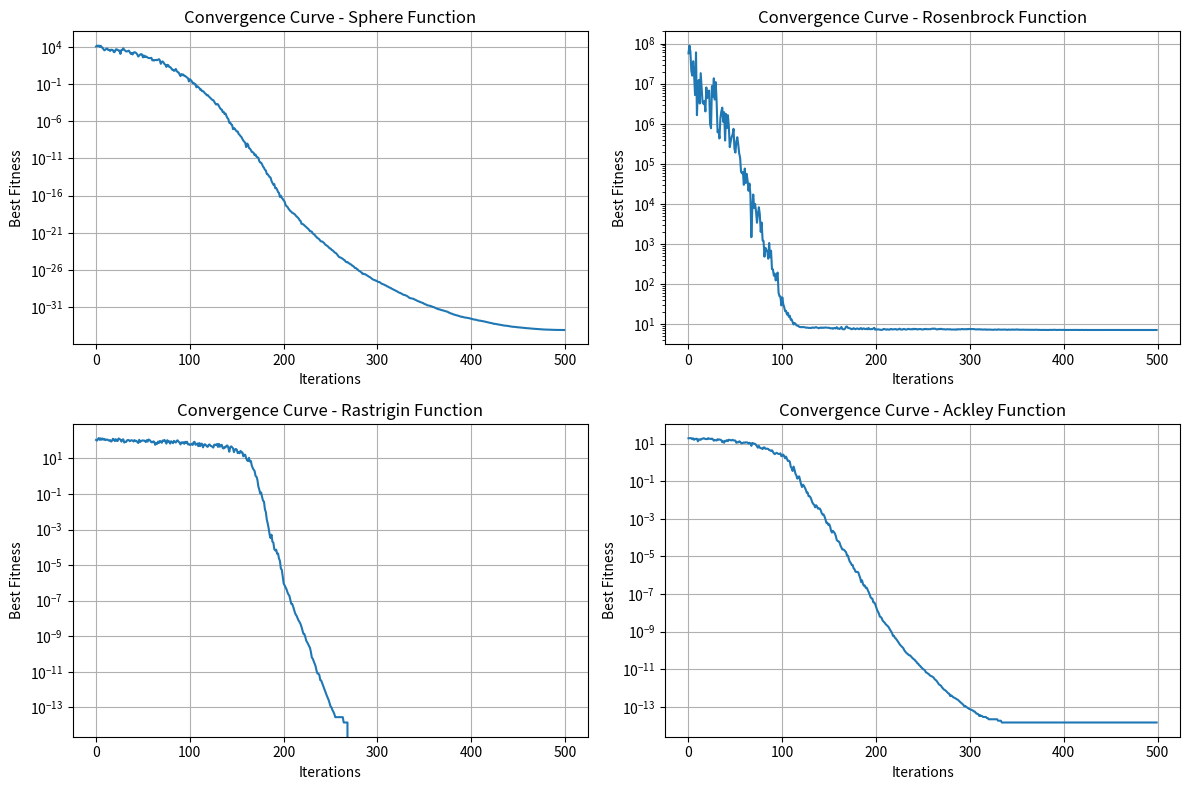

This figure's Python source:
#!/usr/bin/env python
# Created by "Thieu" at 17:09, 15/07/2025 ----------%                                                                               
#       Email: [email redacted]            %                                                    
# [redacted]
# --------------------------------------------------%

import numpy as np
import matplotlib.pyplot as plt
from typing import Callable, Tuple, List
import warnings

warnings.filterwarnings('ignore')


class DSGWO:
    """
    Diversity enhanced Strategy based Grey Wolf Optimizer (DSGWO)

    This implementation includes:
    1. Group-stage competition mechanism
    2. Exploration-exploitation balance mechanism
    """

    def __init__(self, objective_function: Callable, bounds: List[Tuple[float, float]],
                 population_size: int = 30, max_iterations: int = 500,
                 exploration_phase_ratio: float = 0.4):
        """
        Initialize DSGWO algorithm

        Args:
            objective_function: Function to minimize
            bounds: List of (min, max) tuples for each dimension
            population_size: Size of wolf population
            max_iterations: Maximum number of iterations
            exploration_phase_ratio: Ratio of iterations for exploration phase
        """
        self.objective_function = objective_function
        self.bounds = np.array(bounds)
        self.population_size = population_size
        self.max_iterations = max_iterations
        self.exploration_phase_ratio = exploration_phase_ratio
        self.exploration_iterations = int(max_iterations * exploration_phase_ratio)

        # Problem dimensions
        self.dim = len(bounds)
        self.lower_bounds = self.bounds[:, 0]
        self.upper_bounds = self.bounds[:, 1]

        # Initialize population
        self.population = None
        self.fitness = None

        # Leading wolves
        self.alpha_pos = None
        self.alpha_fitness = float('inf')
        self.beta_pos = None
        self.beta_fitness = float('inf')
        self.delta_candidates = None
        self.delta_fitness = None

        # Convergence history
        self.convergence_curve = []
        self.best_fitness_history = []

    def initialize_population(self):
        """Initialize wolf population randomly within bounds"""
        self.population = np.random.uniform(
            low=self.lower_bounds,
            high=self.upper_bounds,
            size=(self.population_size, self.dim)
        )

        # Evaluate initial fitness
        self.fitness = np.array([self.objective_function(wolf) for wolf in self.population])

    def group_stage_competition(self):
        """
        Group-stage competition mechanism:
        1. Divide population into 6 subgroups
        2. Select best wolf from each subgroup as delta candidates
        3. Set best overall as alpha
        4. Set delta candidate farthest from alpha as beta
        """
        # Divide population into 6 groups
        num_groups = 6
        group_size = self.population_size // num_groups

        self.delta_candidates = np.zeros((num_groups, self.dim))
        self.delta_fitness = np.zeros(num_groups)

        for i in range(num_groups):
            start_idx = i * group_size
            if i == num_groups - 1:  # Last group takes remaining wolves
                end_idx = self.population_size
            else:
                end_idx = (i + 1) * group_size

            # Get group members
            group_population = self.population[start_idx:end_idx]
            group_fitness = self.fitness[start_idx:end_idx]

            # Find best wolf in group
            best_idx = np.argmin(group_fitness)
            self.delta_candidates[i] = group_population[best_idx]
            self.delta_fitness[i] = group_fitness[best_idx]

        # Set alpha wolf (best among all delta candidates)
        alpha_idx = np.argmin(self.delta_fitness)
        self.alpha_pos = self.delta_candidates[alpha_idx].copy()
        self.alpha_fitness = self.delta_fitness[alpha_idx]

        # Set beta wolf (delta candidate farthest from alpha)
        distances = np.linalg.norm(self.delta_candidates - self.alpha_pos, axis=1)
        beta_idx = np.argmax(distances)
        self.beta_pos = self.delta_candidates[beta_idx].copy()
        self.beta_fitness = self.delta_fitness[beta_idx]

    def update_coefficients(self, iteration: int):
        """Update coefficient vectors A and C"""
        # Linear decrease from 2 to 0
        a = 2 - iteration * (2 / self.max_iterations)

        # Random vectors
        r1 = np.random.random(self.dim)
        r2 = np.random.random(self.dim)

        A = 2 * a * r1 - a
        C = 2 * r2

        return A, C

    def exploration_phase_update(self, wolf_pos: np.ndarray, iteration: int):
        """
        Exploration phase: Update position using two randomly selected delta candidates
        """
        # Randomly select two delta candidates
        selected_indices = np.random.choice(len(self.delta_candidates), 2, replace=False)
        delta1 = self.delta_candidates[selected_indices[0]]
        delta2 = self.delta_candidates[selected_indices[1]]

        # Update coefficients
        A1, C1 = self.update_coefficients(iteration)
        A2, C2 = self.update_coefficients(iteration)

        # Calculate distances and new positions
        D1 = np.abs(C1 * delta1 - wolf_pos)
        X1 = delta1 - A1 * D1

        D2 = np.abs(C2 * delta2 - wolf_pos)
        X2 = delta2 - A2 * D2

        # Final position (average of two positions)
        new_pos = (X1 + X2) / 2

        return new_pos

    def exploitation_phase_update(self, wolf_pos: np.ndarray, iteration: int):
        """
        Exploitation phase: Update position using classical GWO approach
        """
        # Get third best delta candidate as delta wolf
        sorted_indices = np.argsort(self.delta_fitness)
        delta_pos = self.delta_candidates[sorted_indices[2]] if len(sorted_indices) >= 3 else self.delta_candidates[
            sorted_indices[-1]]

        # Update coefficients
        A1, C1 = self.update_coefficients(iteration)
        A2, C2 = self.update_coefficients(iteration)
        A3, C3 = self.update_coefficients(iteration)

        # Calculate distances
        D_alpha = np.abs(C1 * self.alpha_pos - wolf_pos)
        D_beta = np.abs(C2 * self.beta_pos - wolf_pos)
        D_delta = np.abs(C3 * delta_pos - wolf_pos)

        # Calculate candidate positions
        X1 = self.alpha_pos - A1 * D_alpha
        X2 = self.beta_pos - A2 * D_beta
        X3 = delta_pos - A3 * D_delta

        # Final position (average of three positions)
        new_pos = (X1 + X2 + X3) / 3

        return new_pos

    def bound_position(self, position: np.ndarray):
        """Ensure position is within bounds"""
        return np.clip(position, self.lower_bounds, self.upper_bounds)

    def optimize(self, verbose: bool = True):
        """
        Main optimization loop

        Args:
            verbose: Whether to print progress

        Returns:
            Tuple of (best_position, best_fitness, convergence_curve)
        """
        # Initialize population
        self.initialize_population()

        # Initial group-stage competition
        self.group_stage_competition()

        if verbose:
            print(f"Initial best fitness: {self.alpha_fitness:.6f}")

        # Main optimization loop
        for iteration in range(self.max_iterations):

            # Update each wolf
            new_population = np.zeros_like(self.population)

            for i in range(self.population_size):
                if iteration < self.exploration_iterations:
                    # Exploration phase
                    new_pos = self.exploration_phase_update(self.population[i], iteration)
                else:
                    # Exploitation phase
                    new_pos = self.exploitation_phase_update(self.population[i], iteration)

                # Apply bounds
                new_population[i] = self.bound_position(new_pos)

            # Update population
            self.population = new_population

            # Evaluate fitness
            self.fitness = np.array([self.objective_function(wolf) for wolf in self.population])

            # Update leading wolves using group-stage competition
            self.group_stage_competition()

            # Store convergence data
            self.convergence_curve.append(self.alpha_fitness)
            self.best_fitness_history.append(self.alpha_fitness)

            if verbose and (iteration + 1) % 50 == 0:
                print(f"Iteration {iteration + 1}: Best fitness = {self.alpha_fitness:.6f}")

        if verbose:
            print(f"Final best fitness: {self.alpha_fitness:.6f}")
            print(f"Best position: {self.alpha_pos}")

        return self.alpha_pos, self.alpha_fitness, self.convergence_curve


# Test functions for benchmarking
def sphere_function(x):
    """Sphere function: f(x) = sum(x_i^2)"""
    return np.sum(x ** 2)


def rosenbrock_function(x):
    """Rosenbrock function"""
    return np.sum(100 * (x[1:] - x[:-1] ** 2) ** 2 + (1 - x[:-1]) ** 2)


def rastrigin_function(x):
    """Rastrigin function"""
    A = 10
    n = len(x)
    return A * n + np.sum(x ** 2 - A * np.cos(2 * np.pi * x))


def ackley_function(x):
    """Ackley function"""
    a = 20
    b = 0.2
    c = 2 * np.pi
    n = len(x)

    sum1 = np.sum(x ** 2)
    sum2 = np.sum(np.cos(c * x))

    return -a * np.exp(-b * np.sqrt(sum1 / n)) - np.exp(sum2 / n) + a + np.exp(1)


# Example usage and testing
if __name__ == "__main__":
    # Test on Sphere function
    print("Testing DSGWO on Sphere Function")
    print("=" * 50)

    # Define problem
    dimensions = 10
    bounds = [(-100, 100)] * dimensions

    # Create DSGWO instance
    dsgwo = DSGWO(
        objective_function=sphere_function,
        bounds=bounds,
        population_size=30,
        max_iterations=500,
        exploration_phase_ratio=0.4
    )

    # Optimize
    best_pos, best_fitness, convergence = dsgwo.optimize(verbose=True)

    print(f"\nOptimization Results:")
    print(f"Best fitness: {best_fitness:.10f}")
    print(f"Best position: {best_pos}")

    # Plot convergence curve
    plt.figure(figsize=(12, 8))

    plt.subplot(2, 2, 1)
    plt.plot(convergence)
    plt.title('Convergence Curve - Sphere Function')
    plt.xlabel('Iterations')
    plt.ylabel('Best Fitness')
    plt.yscale('log')
    plt.grid(True)

    # Test on other functions
    test_functions = [
        (rosenbrock_function, "Rosenbrock", [(-30, 30)] * dimensions),
        (rastrigin_function, "Rastrigin", [(-5.12, 5.12)] * dimensions),
        (ackley_function, "Ackley", [(-32.768, 32.768)] * dimensions)
    ]

    for i, (func, name, bounds_func) in enumerate(test_functions, 2):
        print(f"\nTesting DSGWO on {name} Function")
        print("=" * 50)

        dsgwo_func = DSGWO(
            objective_function=func,
            bounds=bounds_func,
            population_size=30,
            max_iterations=500,
            exploration_phase_ratio=0.4
        )

        best_pos, best_fitness, convergence = dsgwo_func.optimize(verbose=False)

        print(f"Best fitness: {best_fitness:.10f}")

        plt.subplot(2, 2, i)
        plt.plot(convergence)
        plt.title(f'Convergence Curve - {name} Function')
        plt.xlabel('Iterations')
        plt.ylabel('Best Fitness')
        plt.yscale('log')
        plt.grid(True)

    plt.tight_layout()
    plt.show()

    # Performance comparison example
    print("\nPerformance Analysis:")
    print("=" * 50)

    # Run multiple trials
    num_trials = 10
    results = []

    for trial in range(num_trials):
        dsgwo_trial = DSGWO(
            objective_function=sphere_function,
            bounds=[(-100, 100)] * 10,
            population_size=30,
            max_iterations=500
        )

        _, fitness, _ = dsgwo_trial.optimize(verbose=False)
        results.append(fitness)

    results = np.array(results)
    print(f"Mean fitness over {num_trials} trials: {np.mean(results):.2e}")
    print(f"Std deviation: {np.std(results):.2e}")
    print(f"Best fitness: {np.min(results):.2e}")
    print(f"Worst fitness: {np.max(results):.2e}")